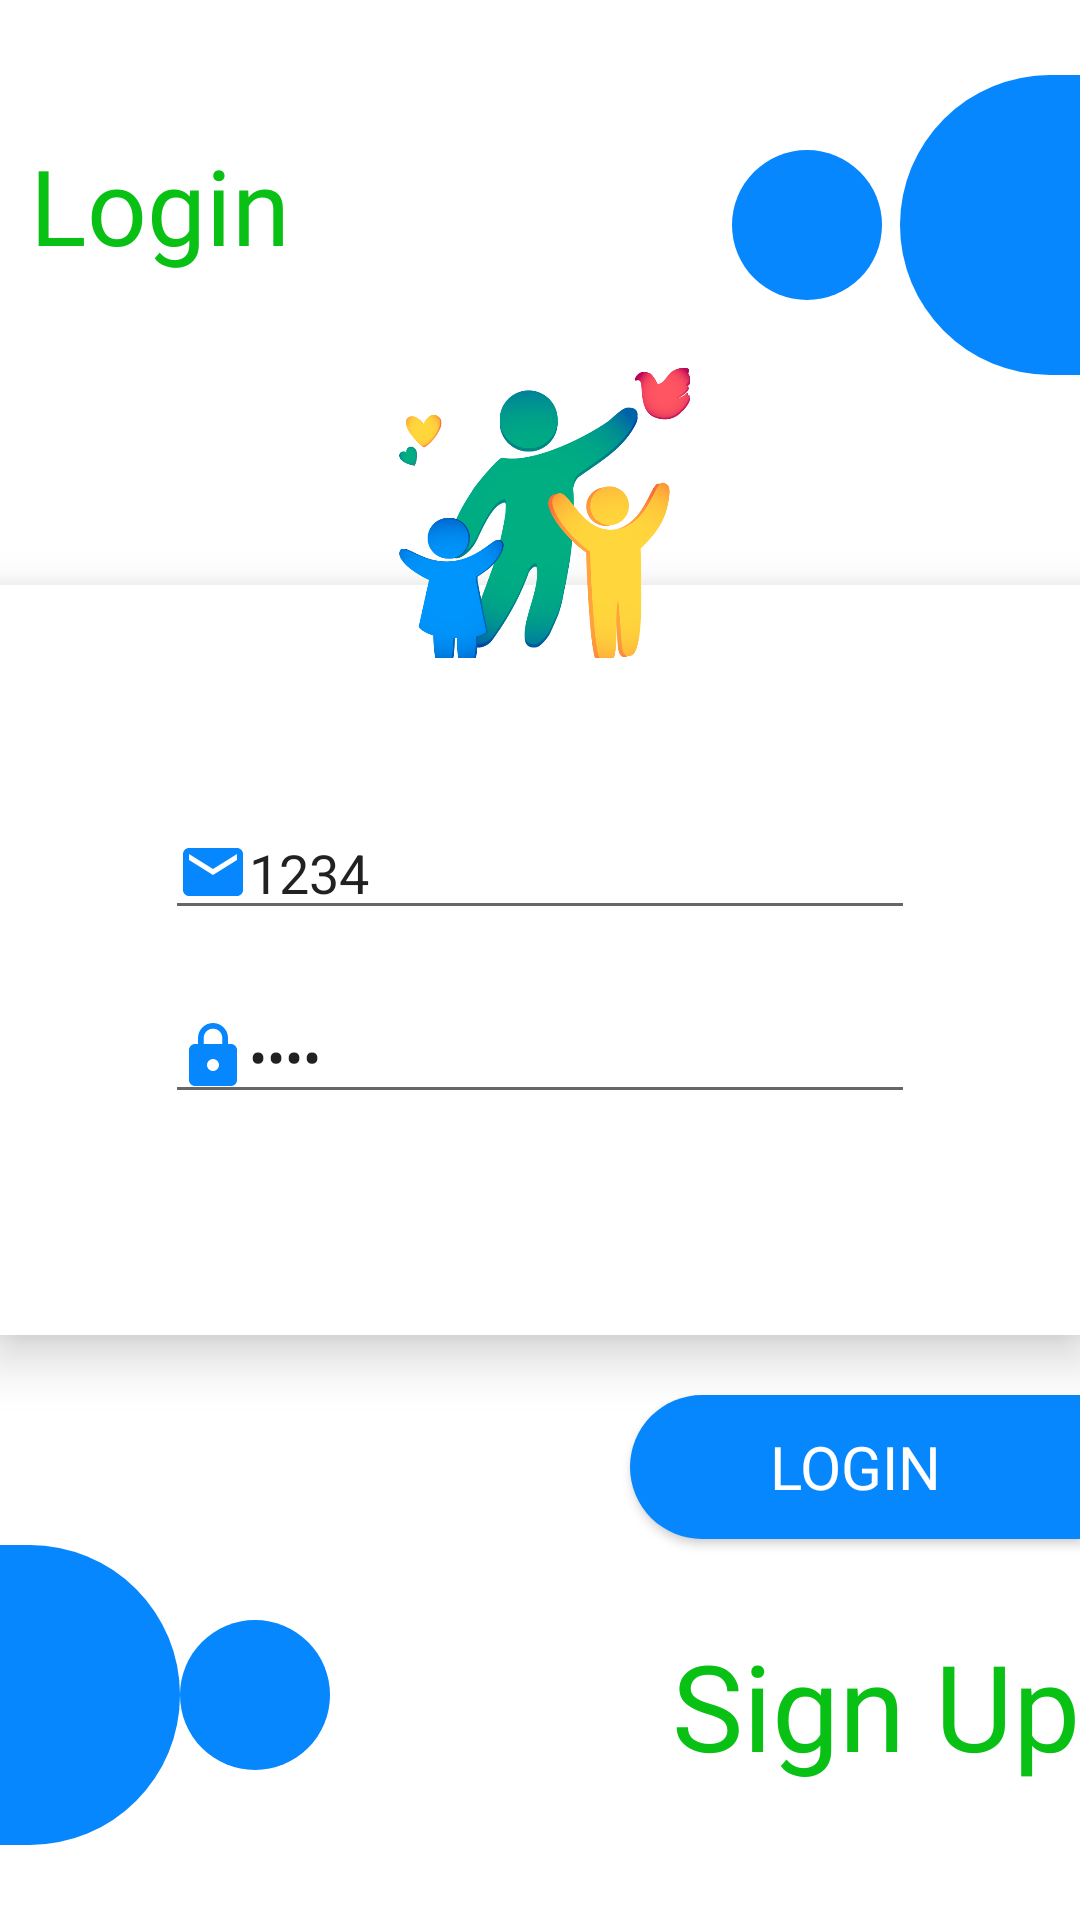

The Android layout XML behind this screen, and the referenced resources:
<!-- AndroidManifest.xml: application theme AppTheme -->
<!-- res/layout/activity_login.xml -->
<?xml version="1.0" encoding="utf-8"?>
<RelativeLayout xmlns:android="http://schemas.android.com/apk/res/android"
    xmlns:app="http://schemas.android.com/apk/res-auto"
    xmlns:tools="http://schemas.android.com/tools"
    android:layout_width="match_parent"
    android:layout_height="match_parent"
    tools:context=".Login"
    android:orientation="horizontal"
    android:background="#ffffff">

        <TextView
            android:id="@+id/tv"
            android:layout_width="wrap_content"
            android:layout_height="wrap_content"
            android:text="Login"
            android:layout_marginLeft="10dp"
            android:textSize="35sp"
            android:textColor="#09C014"
            android:layout_marginTop="45dp"
            android:fontFamily="@font/sansation"/>

    <LinearLayout
        android:layout_width="50dp"
        android:layout_height="50dp"
        android:layout_alignBaseline="@id/oval"
        android:layout_marginTop="50dp"
        android:layout_marginRight="6dp"
        android:layout_toLeftOf="@id/oval"
        android:background="@drawable/shapes" />

    <LinearLayout
        android:id="@+id/oval"
        android:layout_width="60dp"
        android:layout_height="100dp"
        android:orientation="horizontal"
        android:layout_marginTop="25dp"
        android:layout_alignParentRight="true"
        android:background="@drawable/btnbckgrnd"/>

    <LinearLayout
        android:id="@+id/linear"
        android:layout_width="match_parent"
        android:layout_height="250dp"
        android:layout_centerInParent="true"
        android:orientation="vertical"
        android:gravity="center"
        android:background="#fff"
        android:elevation="10dp">
        <EditText
            android:id="@+id/login_phone"
            android:layout_width="250dp"
            android:layout_height="wrap_content"
            android:hint="     Phone "
            android:text="1234"
            android:inputType="number"
            android:gravity="left"
            android:drawableLeft="@drawable/ic_email_black_24dp"
            android:layout_margin="10dp"
            tools:ignore="TextFields" />

        <EditText
            android:id="@+id/login_pswd"
            android:layout_width="250dp"
            android:layout_height="wrap_content"
            android:layout_margin="10dp"
            android:gravity="left"
            android:text="1234"
            android:inputType="textPassword"
            android:drawableLeft="@drawable/ic_lock_black_24dp"
            android:hint="     Password"/>

    </LinearLayout>
    <ImageView
        android:layout_width="100dp"
        android:layout_height="100dp"
        android:src="@drawable/parent"
        android:transitionName="imageTransition"
        android:layout_centerHorizontal="true"
        android:layout_marginTop="-75dp"
        android:elevation="20dp"
        android:layout_alignTop="@id/linear"/>
    <Button
        android:id="@+id/loginbtn"
        android:layout_width="150dp"
        android:layout_height="wrap_content"
        android:text="LOGIN"
        android:textColor="#fff"
        android:textSize="20sp"
        android:onClick="loginClick"
        android:fontFamily="@font/sansation"
        android:layout_marginTop="20dp"
        android:background="@drawable/btnbckgrnd"
        android:layout_below="@id/linear"
        android:layout_alignParentRight="true"/>
    <LinearLayout
        android:layout_width="50dp"
        android:layout_height="50dp"
        android:layout_alignBaseline="@id/oval"
        android:layout_alignParentBottom="true"
        android:layout_marginRight="6dp"
        android:layout_marginBottom="50dp"
        android:layout_toRightOf="@id/oval2"
        android:background="@drawable/shapes" />

    <LinearLayout
        android:id="@+id/oval2"
        android:layout_width="60dp"
        android:layout_height="100dp"
        android:orientation="horizontal"
        android:layout_marginBottom="25dp"
        android:layout_alignParentLeft="true"
        android:layout_alignParentBottom="true"
        android:background="@drawable/shape2"/>
    <TextView
        android:id="@+id/signuptext"
        android:layout_width="wrap_content"
        android:layout_height="wrap_content"
        android:textSize="40sp"
        android:textColor="#09C014"
        android:layout_alignParentRight="true"
        android:layout_alignParentBottom="true"
        android:layout_marginBottom="45dp"
        android:text="Sign Up"
        android:transitionName="signuptransition"
        android:onClick="signUpclick"
        android:fontFamily="@font/sansation"/>
</RelativeLayout>
<!-- resources referenced by this layout -->
<resources>
  <!-- drawable btnbckgrnd (drawable) -->
  <?xml version="1.0" encoding="utf-8"?>
  <shape xmlns:android="http://schemas.android.com/apk/res/android"
      android:shape="rectangle">
      <solid
          android:color="#0687FD"
          />
      <corners
          android:topLeftRadius="60dp"
          android:bottomLeftRadius="60dp"
          />
  </shape>
  <!-- drawable ic_email_black_24dp (drawable) -->
  <vector xmlns:android="http://schemas.android.com/apk/res/android"
          android:width="24dp"
          android:height="24dp"
          android:viewportWidth="24.0"
          android:viewportHeight="24.0">
      <path
          android:fillColor="#0687FD"
          android:pathData="M20,4L4,4c-1.1,0 -1.99,0.9 -1.99,2L2,18c0,1.1 0.9,2 2,2h16c1.1,0 2,-0.9 2,-2L22,6c0,-1.1 -0.9,-2 -2,-2zM20,8l-8,5 -8,-5L4,6l8,5 8,-5v2z"/>
  </vector>
  <!-- drawable ic_lock_black_24dp (drawable) -->
  <vector xmlns:android="http://schemas.android.com/apk/res/android"
          android:width="24dp"
          android:height="24dp"
          android:viewportWidth="24.0"
          android:viewportHeight="24.0">
      <path
          android:fillColor="#0687FD"
          android:pathData="M18,8h-1L17,6c0,-2.76 -2.24,-5 -5,-5S7,3.24 7,6v2L6,8c-1.1,0 -2,0.9 -2,2v10c0,1.1 0.9,2 2,2h12c1.1,0 2,-0.9 2,-2L20,10c0,-1.1 -0.9,-2 -2,-2zM12,17c-1.1,0 -2,-0.9 -2,-2s0.9,-2 2,-2 2,0.9 2,2 -0.9,2 -2,2zM15.1,8L8.9,8L8.9,6c0,-1.71 1.39,-3.1 3.1,-3.1 1.71,0 3.1,1.39 3.1,3.1v2z"/>
  </vector>
  <!-- drawable parent: png bitmap (drawable, 96559 bytes) -->
  <!-- drawable shape2 (drawable) -->
  <?xml version="1.0" encoding="utf-8"?>
  <shape xmlns:android="http://schemas.android.com/apk/res/android"
      android:shape="rectangle">
      <solid
          android:color="#0687FD"
          />
      <corners
          android:topRightRadius="60dp"
          android:bottomRightRadius="60dp"
          />
  </shape>
  <!-- drawable shapes (drawable) -->
  <?xml version="1.0" encoding="utf-8"?>
  <shape xmlns:android="http://schemas.android.com/apk/res/android"
      android:shape="oval">
  <solid
  android:color="#0687FD"
      />
      <size
       android:width="120dp"
          android:height="120dp"
          />
  </shape>
  <style name="AppTheme" parent="Theme.AppCompat.Light.NoActionBar">
          
          <item name="colorPrimary">@color/colorPrimary</item>
          <item name="colorPrimaryDark">@color/colorPrimaryDark</item>
          <item name="colorAccent">@color/colorAccent</item>
      </style>
  <color name="colorPrimary">#0687FD</color>
  <color name="colorPrimaryDark">#0687FD</color>
  <color name="colorAccent">#0687FD</color>
</resources>
